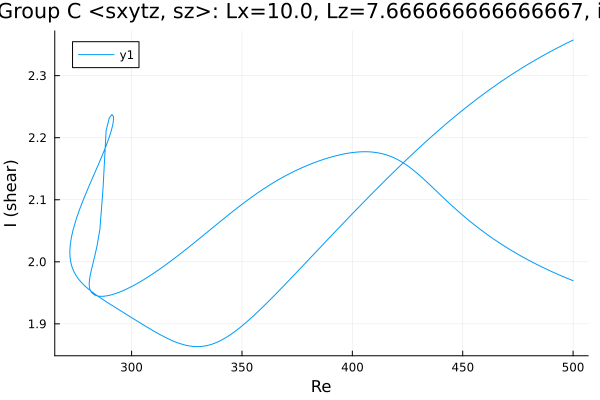

Source data for this figure (header and first rows):
Re, shear
500.0, 2.357
498.8, 2.355
497.4, 2.353
496, 2.35
494.5, 2.348
493.1, 2.345
491.7, 2.343
490.3, 2.34
488.9, 2.337
487.5, 2.334
486.1, 2.332
484.6, 2.329
483.2, 2.326
481.8, 2.323
480.4, 2.32
479, 2.317
477.6, 2.314
476.2, 2.311
474.7, 2.308
473.3, 2.304
471.9, 2.301
470.5, 2.298
469.1, 2.295
467.7, 2.291
466.3, 2.288
464.8, 2.284
463.4, 2.281
462, 2.277
460.6, 2.273
459.2, 2.27
457.8, 2.266
456.4, 2.262
454.9, 2.258
453.5, 2.254
452.1, 2.25
450.7, 2.246
449.3, 2.242
447.9, 2.238
446.5, 2.234
445, 2.23
443.6, 2.226
442.2, 2.221
440.8, 2.217
439.4, 2.213
438, 2.208
436.6, 2.204
435.1, 2.199
433.7, 2.195
432.3, 2.19
430.9, 2.186
429.5, 2.181
428.1, 2.176
426.7, 2.172
425.2, 2.167
423.8, 2.162
422.4, 2.157
421, 2.152
419.6, 2.148
418.2, 2.143
416.8, 2.138
... 427 more rows
